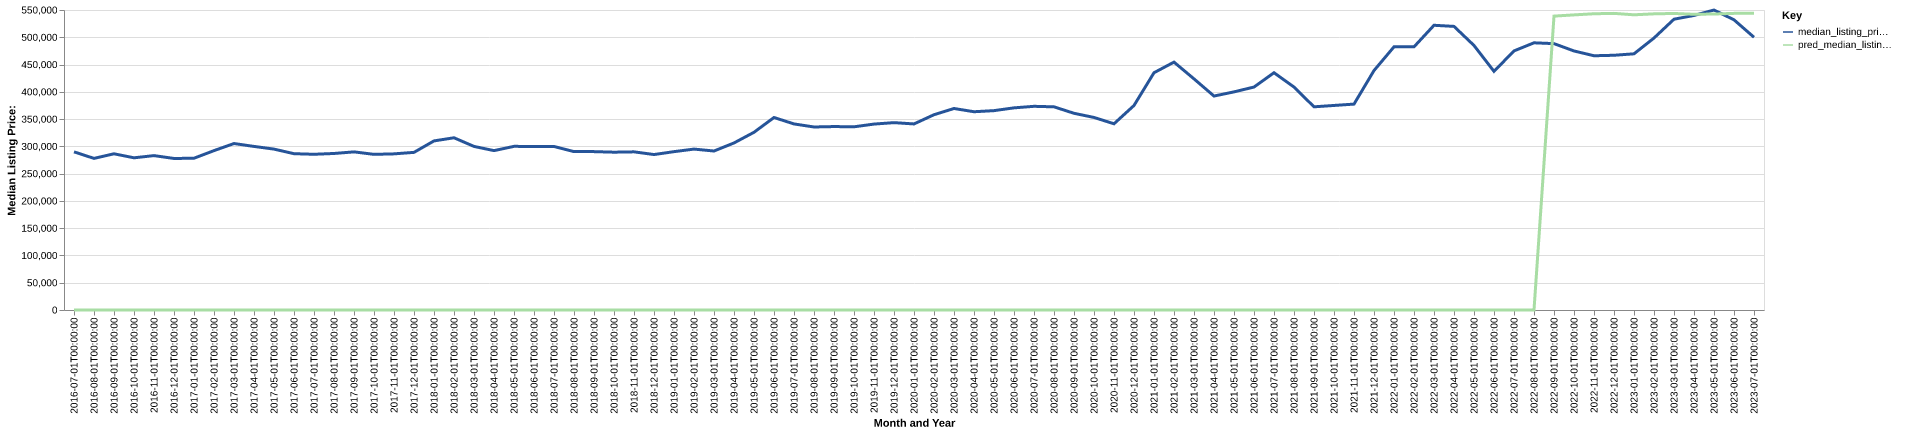

Values plotted in this chart, from the file beside it:
date, time_idx, median_listing_price, thirty_year_interest_rate_five, month, county_name, active_listing_count, median_days_on_market, pred_median_listing_price, month_year
2016-07-01, 0, 289950, 3.72, 7, laramie, wy, 421.0, 45.0, 0, Jul-2016
2016-08-01, 1, 277950, 3.73, 8, laramie, wy, 475.0, 44.0, 0, Aug-2016
2016-09-01, 2, 286400, 3.66, 9, laramie, wy, 477.0, 50.0, 0, Sep-2016
2016-10-01, 3, 279000, 3.64, 10, laramie, wy, 482.0, 56.0, 0, Oct-2016
2016-11-01, 4, 283075, 3.66, 11, laramie, wy, 469.0, 63.0, 0, Nov-2016
2016-12-01, 5, 277800, 3.48, 12, laramie, wy, 414.0, 68.0, 0, Dec-2016
2017-01-01, 6, 278250, 3.45, 1, laramie, wy, 362.0, 79.0, 0, Jan-2017
2017-02-01, 7, 292200, 3.5, 2, laramie, wy, 326.0, 74.0, 0, Feb-2017
2017-03-01, 8, 305167, 3.52, 3, laramie, wy, 314.0, 50.0, 0, Mar-2017
2017-04-01, 9, 299900, 4.03, 4, laramie, wy, 335.0, 44.0, 0, Apr-2017
2017-05-01, 10, 294975, 4.32, 5, laramie, wy, 379.0, 39.0, 0, May-2017
2017-06-01, 11, 286550, 4.2, 6, laramie, wy, 442.0, 37.0, 0, Jun-2017
2017-07-01, 12, 285500, 4.19, 7, laramie, wy, 454.0, 43.0, 0, Jul-2017
2017-08-01, 13, 286950, 4.3, 8, laramie, wy, 449.0, 46.0, 0, Aug-2017
2017-09-01, 14, 289900, 4.1, 9, laramie, wy, 437.0, 47.0, 0, Sep-2017
2017-10-01, 15, 285350, 4.05, 10, laramie, wy, 411.0, 48.0, 0, Oct-2017
2017-11-01, 16, 286250, 3.94, 11, laramie, wy, 381.0, 54.0, 0, Nov-2017
2017-12-01, 17, 289000, 4.03, 12, laramie, wy, 333.0, 68.0, 0, Dec-2017
2018-01-01, 18, 310000, 3.93, 1, laramie, wy, 309.0, 82.0, 0, Jan-2018
2018-02-01, 19, 315750, 3.83, 2, laramie, wy, 299.0, 57.0, 0, Feb-2018
2018-03-01, 20, 299900, 3.94, 3, laramie, wy, 314.0, 37.0, 0, Mar-2018
2018-04-01, 21, 292200, 3.95, 4, laramie, wy, 337.0, 38.0, 0, Apr-2018
2018-05-01, 22, 300000, 3.99, 5, laramie, wy, 352.0, 43.0, 0, May-2018
2018-06-01, 23, 299900, 4.15, 6, laramie, wy, 364.0, 46.0, 0, Jun-2018
2018-07-01, 24, 299800, 4.4, 7, laramie, wy, 373.0, 46.0, 0, Jul-2018
2018-08-01, 25, 290358, 4.46, 8, laramie, wy, 388.0, 44.0, 0, Aug-2018
2018-09-01, 26, 290358, 4.58, 9, laramie, wy, 371.0, 47.0, 0, Sep-2018
2018-10-01, 27, 289325, 4.66, 10, laramie, wy, 348.0, 47.0, 0, Oct-2018
2018-11-01, 28, 289950, 4.62, 11, laramie, wy, 329.0, 51.0, 0, Nov-2018
2018-12-01, 29, 285000, 4.54, 12, laramie, wy, 325.0, 58.0, 0, Dec-2018
2019-01-01, 30, 290300, 4.6, 1, laramie, wy, 278.0, 59.0, 0, Jan-2019
2019-02-01, 31, 295000, 4.72, 2, laramie, wy, 219.0, 71.0, 0, Feb-2019
2019-03-01, 32, 291471, 4.9, 3, laramie, wy, 230.0, 56.0, 0, Mar-2019
2019-04-01, 33, 306250, 4.94, 4, laramie, wy, 257.0, 40.0, 0, Apr-2019
2019-05-01, 34, 325810, 4.75, 5, laramie, wy, 241.0, 38.0, 0, May-2019
2019-06-01, 35, 352900, 4.51, 6, laramie, wy, 225.0, 43.0, 0, Jun-2019
2019-07-01, 36, 341125, 4.41, 7, laramie, wy, 236.0, 34.0, 0, Jul-2019
2019-08-01, 37, 335523, 4.41, 8, laramie, wy, 260.0, 37.0, 0, Aug-2019
2019-09-01, 38, 336307, 4.2, 9, laramie, wy, 299.0, 41.0, 0, Sep-2019
2019-10-01, 39, 335871, 4.14, 10, laramie, wy, 321.0, 47.0, 0, Oct-2019
2019-11-01, 40, 340850, 3.84, 11, laramie, wy, 269.0, 57.0, 0, Nov-2019
2019-12-01, 41, 343500, 3.81, 12, laramie, wy, 246.0, 72.0, 0, Dec-2019
2020-01-01, 42, 341125, 3.75, 1, laramie, wy, 220.0, 68.0, 0, Jan-2020
2020-02-01, 43, 358000, 3.73, 2, laramie, wy, 201.0, 40.0, 0, Feb-2020
2020-03-01, 44, 369425, 3.78, 3, laramie, wy, 217.0, 33.0, 0, Mar-2020
2020-04-01, 45, 363475, 3.75, 4, laramie, wy, 265.0, 34.0, 0, Apr-2020
2020-05-01, 46, 365500, 3.74, 5, laramie, wy, 262.0, 45.0, 0, May-2020
2020-06-01, 47, 370600, 3.72, 6, laramie, wy, 276.0, 33.0, 0, Jun-2020
2020-07-01, 48, 373425, 3.49, 7, laramie, wy, 288.0, 30.0, 0, Jul-2020
2020-08-01, 49, 372475, 3.65, 8, laramie, wy, 266.0, 36.0, 0, Aug-2020
2020-09-01, 50, 360625, 3.33, 9, laramie, wy, 241.0, 33.0, 0, Sep-2020
2020-10-01, 51, 353000, 3.28, 10, laramie, wy, 245.0, 32.0, 0, Oct-2020
2020-11-01, 52, 341400, 3.21, 11, laramie, wy, 206.0, 41.0, 0, Nov-2020
2020-12-01, 53, 374950, 3.07, 12, laramie, wy, 169.0, 46.0, 0, Dec-2020
2021-01-01, 54, 435000, 2.99, 1, laramie, wy, 119.0, 60.0, 0, Jan-2021
2021-02-01, 55, 454450, 2.93, 2, laramie, wy, 106.0, 28.0, 0, Feb-2021
2021-03-01, 56, 423725, 2.88, 3, laramie, wy, 101.0, 36.0, 0, Mar-2021
2021-04-01, 57, 392250, 2.84, 4, laramie, wy, 106.0, 27.0, 0, Apr-2021
2021-05-01, 58, 399900, 2.71, 5, laramie, wy, 98.0, 19.0, 0, May-2021
2021-06-01, 59, 408750, 2.79, 6, laramie, wy, 117.0, 15.0, 0, Jun-2021
... 25 more rows
